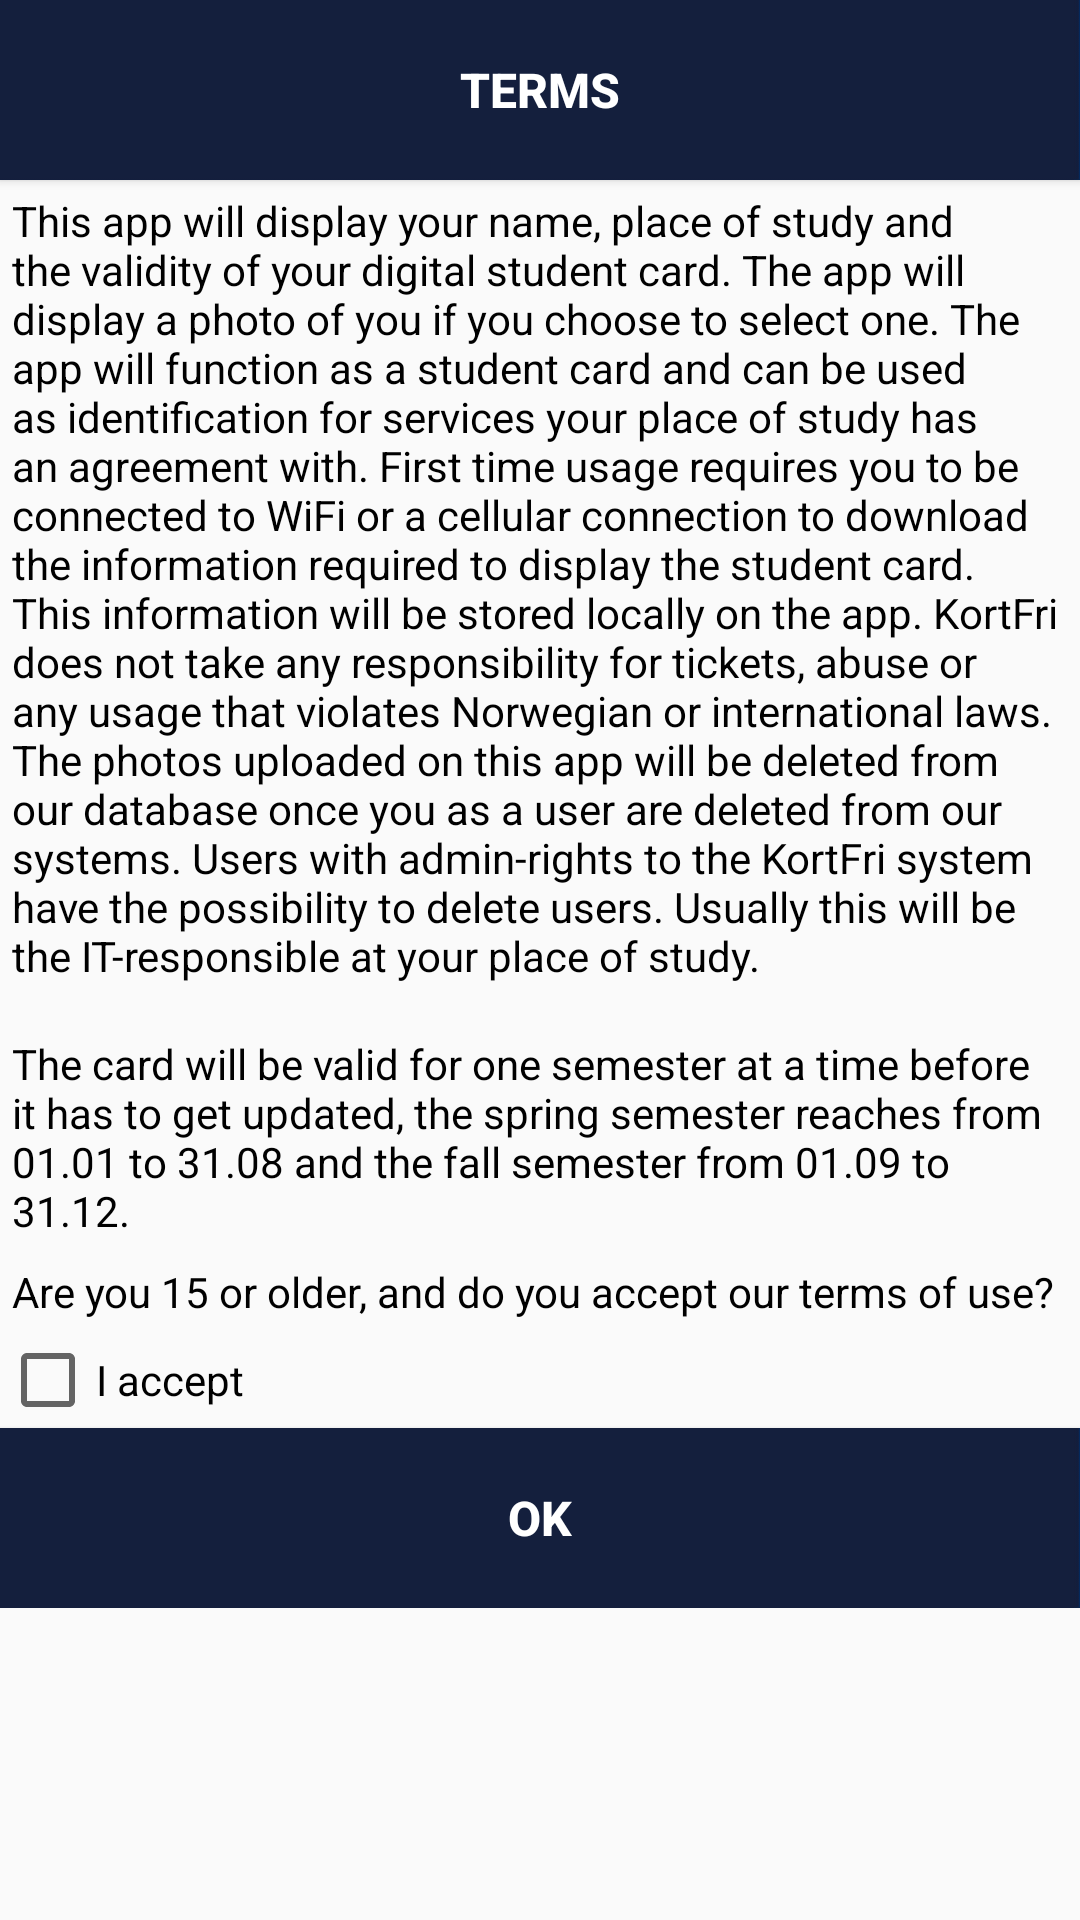

Here is an Android app screen rendered from its layout file. Give the layout XML and the strings, colors and styles it references.
<!-- AndroidManifest.xml: application theme AppTheme.NoActionBar -->
<!-- res/layout/terms_view.xml -->
<?xml version="1.0" encoding="utf-8"?>
<RelativeLayout xmlns:android="http://schemas.android.com/apk/res/android"
    xmlns:app="http://schemas.android.com/apk/res-auto"
    xmlns:tools="http://schemas.android.com/tools"
    android:id="@+id/activity_main2"
    android:layout_width="match_parent"
    android:layout_height="match_parent"
    android:paddingBottom="0dp"
    android:paddingLeft="0dp"
    android:paddingRight="0dp"
    android:paddingTop="0dp"
    tools:context="com.example.jorgenskevik.e_cardholders.TermsActivity">

    <ScrollView
        android:layout_width="match_parent"
        android:layout_height="match_parent"
        android:id="@+id/scrollView">

        <TableLayout
            android:layout_width="match_parent"
            android:layout_height="wrap_content"
            android:stretchColumns="1">

            <Button
                android:text="@string/Terms"
                android:layout_width="wrap_content"
                android:layout_height="60dp"
                android:textStyle="bold"
                android:textSize="16dp"
                android:textColor="#FFFFFF"
                android:background="@drawable/darkblue"
                android:id="@+id/button4"/>

            <TextView
                android:text="@string/termsdescription1"
                android:layout_width="wrap_content"
                android:layout_height="wrap_content"
                android:id="@+id/textView2"
                android:paddingBottom="4dp"
                android:paddingLeft="4dp"
                android:textColor="#000000"
                android:paddingRight="4dp"
                android:paddingTop="4dp"
                android:textSize="14sp" />

            <TextView
                android:id="@+id/textView9"
                android:layout_width="wrap_content"
                android:layout_height="wrap_content"
                android:layout_marginLeft="4dp"
                android:layout_marginStart="4dp"
                android:textColor="#000000"
                android:layout_marginRight="4dp"
                android:layout_marginEnd="4dp"
                android:layout_marginTop="9dp"
                android:paddingBottom="4dp"
                android:paddingTop="4dp"
                android:text="@string/termsdescription3" />

            <TextView
                android:id="@+id/textView4"
                android:layout_width="wrap_content"
                android:layout_height="wrap_content"
                android:textColor="#000000"
                android:paddingBottom="4dp"
                android:paddingLeft="4dp"
                android:paddingRight="4dp"
                android:paddingTop="4dp"
                android:text="@string/termsdescription2" />

            <CheckBox
                android:id="@+id/checkBox"
                android:layout_width="wrap_content"
                android:layout_height="wrap_content"
                android:text="@string/checkBox" />
            <Button
                android:id="@+id/button3"
                android:layout_width="wrap_content"
                android:layout_height="60dp"
                android:textStyle="bold"
                android:textSize="16dp"
                android:textColor="#FFFFFF"
                android:background="@drawable/darkblue"
                android:onClick="openCard"
                android:text="OK" />
        </TableLayout>
    </ScrollView>
</RelativeLayout>
<!-- resources referenced by this layout -->
<resources>
  <!-- drawable darkblue: jpg bitmap (drawable, 8542 bytes) -->
  <string name="Terms">Terms</string>
  <string name="checkBox">I accept</string>
  <string name="termsdescription1">This app will display your name, place of study and the validity of your digital student card. The app will display a photo of you if you choose to select one. The app will function as a student card and can be used as identification for services your place of study has an agreement with. First time usage requires you to be connected to WiFi or a cellular connection to download the information required to display the student card. This information will be stored locally on the app. KortFri does not take any responsibility for tickets, abuse or any usage that violates Norwegian or international laws. The photos uploaded on this app will be deleted from our database once you as a user are deleted from our systems. Users with admin-rights to the KortFri system have the possibility to delete users. Usually this will be the IT-responsible at your place of study.</string>
  <string name="termsdescription2">Are you 15 or older, and do you accept our terms of use?</string>
  <string name="termsdescription3">The card will be valid for one semester at a time before it has to get updated, the spring semester reaches from 01.01 to 31.08 and the fall semester from 01.09 to 31.12.</string>
  <style name="AppTheme.NoActionBar">
          <item name="windowActionBar">false</item>
          <item name="windowNoTitle">true</item>
      </style>
</resources>
